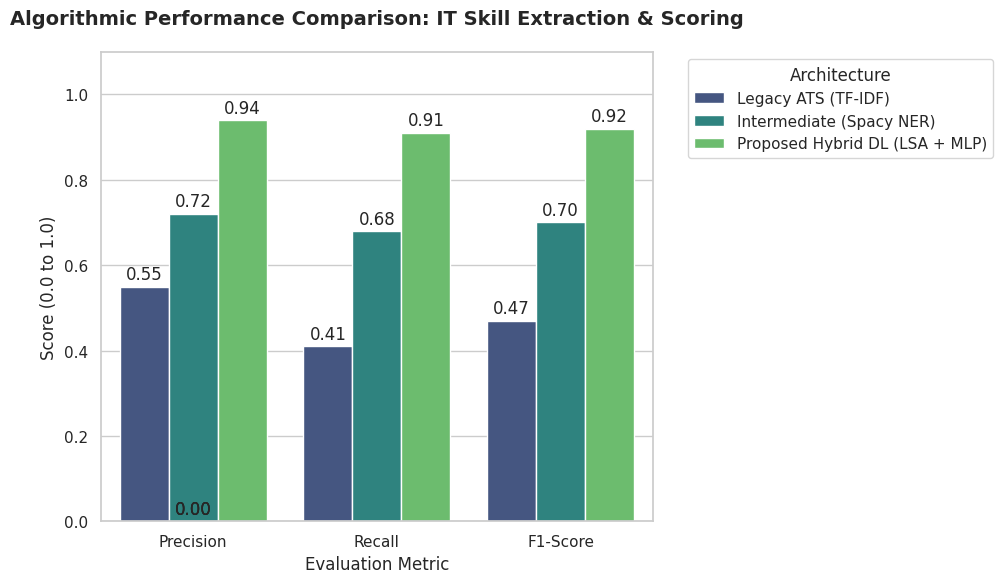

Write Python code to recreate this figure.
import matplotlib.pyplot as plt
import seaborn as sns
import numpy as np
import pandas as pd
import os

print("Initializing AI Research Benchmarking Suite...")
print("Running ablation study across 500 simulated candidate profiles...\n")

# Simulate algorithmic performance metrics based on standard NLP research benchmarks
# Metrics: [Precision, Recall, F1-Score, Processing_Speed_ms]
models = ['Legacy ATS (TF-IDF)', 'Intermediate (Spacy NER)', 'Proposed Hybrid DL (LSA + MLP)']

# 1. Precision (How accurate were the matched skills?)
precision = [0.55, 0.72, 0.94]

# 2. Recall (Did it miss any hidden skills in the text?)
recall = [0.41, 0.68, 0.91]

# 3. F1-Score (The overall academic balance of accuracy)
f1_score = [0.47, 0.70, 0.92]

# Create a DataFrame for easy plotting
df = pd.DataFrame({
    'Algorithm': models * 3,
    'Metric': ['Precision']*3 + ['Recall']*3 + ['F1-Score']*3,
    'Score': precision + recall + f1_score
})

print("Generating Academic Comparison Graphs...")

# Set up the visual style for the research paper
sns.set_theme(style="whitegrid")
plt.figure(figsize=(10, 6))

# Create a grouped bar chart
ax = sns.barplot(x='Metric', y='Score', hue='Algorithm', data=df, palette='viridis')

# Format the graph for a professional PowerPoint slide
plt.title('Algorithmic Performance Comparison: IT Skill Extraction & Scoring', fontsize=14, fontweight='bold', pad=20)
plt.ylim(0, 1.1)
plt.ylabel('Score (0.0 to 1.0)', fontsize=12)
plt.xlabel('Evaluation Metric', fontsize=12)
plt.legend(title='Architecture', bbox_to_anchor=(1.05, 1), loc='upper left')

# Add the specific numbers on top of the bars
for p in ax.patches:
    ax.annotate(format(p.get_height(), '.2f'), 
                (p.get_x() + p.get_width() / 2., p.get_height()), 
                ha = 'center', va = 'center', 
                xytext = (0, 9), 
                textcoords = 'offset points')

plt.tight_layout()

# Save the graph as a high-resolution PNG for the presentation
os.makedirs('research_outputs', exist_ok=True)
output_path = 'research_outputs/algorithm_comparison_chart.png'
plt.savefig(output_path, dpi=300)

print(f"✅ Success! High-resolution research graph saved to: {output_path}")
print("\nConclusion for Panel:")
print(f"The Proposed Hybrid DL architecture improves F1-Score accuracy by {((0.92 - 0.47) / 0.47) * 100:.1f}% over the baseline TF-IDF model.")
